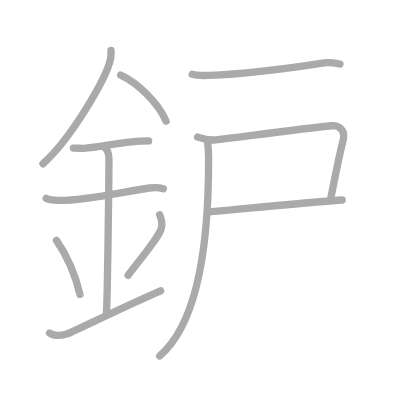
t = 0.00 s
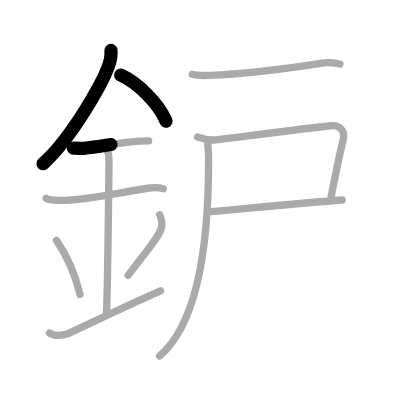
t = 2.50 s
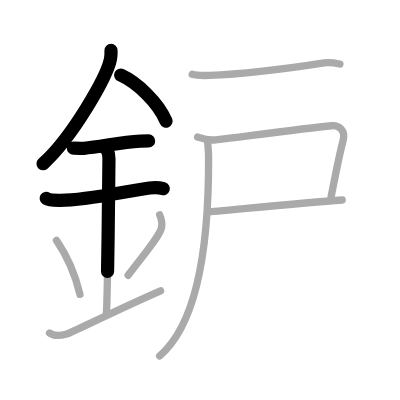
t = 4.75 s
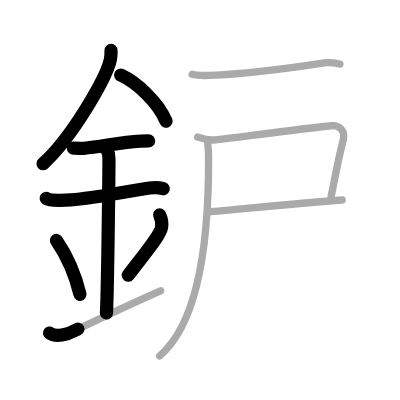
t = 7.25 s
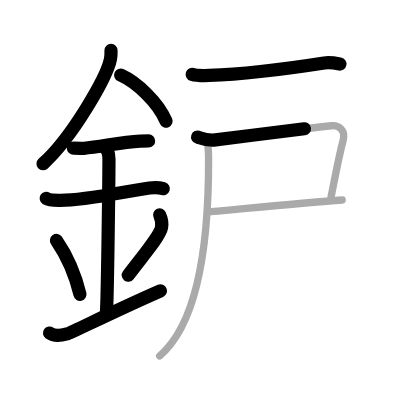
t = 9.50 s
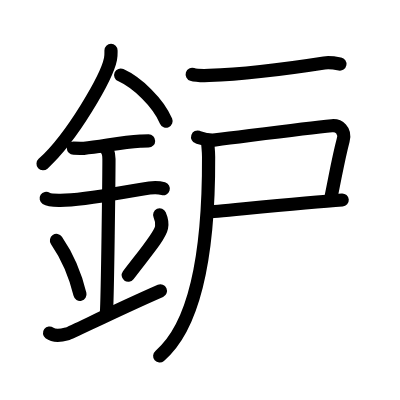
t = 12.00 s

The animated SVG that drew these frames (rendered in a browser with its animation timeline set to each time). Animation: 12 SMIL elements (animate=12); one cycle of 12.00 s.

<?xml version="1.0" standalone="no"?>
<!DOCTYPE svg PUBLIC "-//W3C//DTD SVG 1.1//EN"   "http://www.w3.org/Graphics/SVG/1.1/DTD/svg11.dtd">
<svg width="400px" height="400px"  version="1.1" xmlns="http://www.w3.org/2000/svg">
  <defs>
    <marker id="Triangle" viewBox="0 0 10 10" refX="0" refY="5" markerUnits="strokeWidth" markerWidth="3" style="stroke-opacity:0%;fill:#aaaaaa;" markerHeight="2" orient="auto">
      <path d="M 0 0 L 10 5 L 0 10 z" />
    </marker>
    
    <marker id="Arrow" viewBox="0 0 10 10" refX="5" refY="5" markerUnits="strokeWidth" markerWidth="1.8" style="stroke-opacity:0%;fill:#770000;" markerHeight="2" orient="auto">
      <path d="M 0 4 L 6 4 L 4 1 L 10 5 L 4 9 L 6 6 L 0 6 z" />
        <circle cx="5" cy="5" r="5" />
      </marker>
    
    <marker id="TriangleRed" viewBox="0 0 10 10" refX="0" refY="5" markerUnits="strokeWidth" markerWidth="3" style="stroke-opacity:0%;fill:#CC0000;" markerHeight="2" orient="auto">
      <path d="M 0 0 L 10 5 L 0 10 z" />
    </marker>
    
    <marker id="ArrowRed" viewBox="0 0 10 10" refX="5" refY="5" markerUnits="strokeWidth" markerWidth="1.8" style="stroke-opacity:0%;fill:#CC0000;" markerHeight="2" orient="auto">
      <path d="M 0 4 L 6 4 L 4 1 L 10 5 L 4 9 L 6 6 L 0 6 z" />
        <circle cx="5" cy="5" r="5" />
      </marker>
    
  </defs>
  
  <path style="fill:#ffffff; fill-opacity:100%; fill-rule:evenodd; stroke-width:0;" d="M 0 0 L 400px 0 L 400px 400px L 0 400px L 0 0" />

  <g transform="scale(3.6697247706422 3.6697247706422)">
<path style="fill:none; fill-opacity:0%; fill-rule:evenodd; stroke:#aaaaaa; stroke-opacity:100%; stroke-width: 1.5pt; stroke-linejoin:round; stroke-linecap:round;" d="M30.25 13.74c0 0.78 0.05 1.41-0.14 2.35C29.12 21 19.75 37.37 11.72 44.63"></path>
<path style="fill:none; fill-opacity:0%; fill-rule:evenodd; stroke:#aaaaaa; stroke-opacity:100%; stroke-width: 1.5pt; stroke-linejoin:round; stroke-linecap:round;" d="M32.89 20.46c4.47 2.03 10.18 7.42 12.36 12.54"></path>
<path style="fill:none; fill-opacity:0%; fill-rule:evenodd; stroke:#aaaaaa; stroke-opacity:100%; stroke-width: 1.5pt; stroke-linejoin:round; stroke-linecap:round;" d="M20 40.36c1.6 0 2.32 0.1 2.84 0.06c4.61-0.35 9.94-1.72 15.37-1.97c0.79-0.04 0.95-0.06 2.29-0.06"></path>
<path style="fill:none; fill-opacity:0%; fill-rule:evenodd; stroke:#aaaaaa; stroke-opacity:100%; stroke-width: 1.5pt; stroke-linejoin:round; stroke-linecap:round;" d="M12.59 54.06c0.65 0.41 2.77 0.53 3.44 0.54c6.97 0.15 17.47-2.35 24.71-3.37c0.8-0.11 2.58-0.17 3.78 0.19"></path>
<path style="fill:none; fill-opacity:0%; fill-rule:evenodd; stroke:#aaaaaa; stroke-opacity:100%; stroke-width: 1.5pt; stroke-linejoin:round; stroke-linecap:round;" d="M28.45 40.19c1.24 0.78 1.24 2.52 1.24 3.14c0 4.35-0.38 37.63-0.69 41.98"></path>
<path style="fill:none; fill-opacity:0%; fill-rule:evenodd; stroke:#aaaaaa; stroke-opacity:100%; stroke-width: 1.5pt; stroke-linejoin:round; stroke-linecap:round;" d="M15.39 65.51c3.78 5.51 5.63 11.47 6.4 14.69"></path>
<path style="fill:none; fill-opacity:0%; fill-rule:evenodd; stroke:#aaaaaa; stroke-opacity:100%; stroke-width: 1.5pt; stroke-linejoin:round; stroke-linecap:round;" d="M43.51 58.55c0.45 1.04 0.69 2.56 0.51 3.44c-0.45 2.26-4.03 6.39-9.1 13.04"></path>
<path style="fill:none; fill-opacity:0%; fill-rule:evenodd; stroke:#aaaaaa; stroke-opacity:100%; stroke-width: 1.5pt; stroke-linejoin:round; stroke-linecap:round;" d="M13.5 90.75c1.32 1 2.89 0.75 4.73 0.25c1.36-0.37 11.84-5.75 25.52-11.75"></path>
<path style="fill:none; fill-opacity:0%; fill-rule:evenodd; stroke:#aaaaaa; stroke-opacity:100%; stroke-width: 1.5pt; stroke-linejoin:round; stroke-linecap:round;" d="M52.38 20.26c0.94 0.3 3.66 0.33 4.6 0.3c9.77-0.34 22.77-2.06 31.36-3.4c1.55-0.24 3.5 0.14 4.29 0.29"></path>
<path style="fill:none; fill-opacity:0%; fill-rule:evenodd; stroke:#aaaaaa; stroke-opacity:100%; stroke-width: 1.5pt; stroke-linejoin:round; stroke-linecap:round;" d="M53.85 37.34c1.09 0.37 2.73 1.03 4.88 0.77c11.12-1.38 24.74-3.19 31.7-3.85c1.89-0.18 3.79 1.23 3.08 3.95c-1.26 4.81-1.66 7.4-3.31 15.55"></path>
<path style="fill:none; fill-opacity:0%; fill-rule:evenodd; stroke:#aaaaaa; stroke-opacity:100%; stroke-width: 1.5pt; stroke-linejoin:round; stroke-linecap:round;" d="M56.75 57.75c1.25 0 25.5-2.5 36.5-3.25"></path>
<path style="fill:none; fill-opacity:0%; fill-rule:evenodd; stroke:#aaaaaa; stroke-opacity:100%; stroke-width: 1.5pt; stroke-linejoin:round; stroke-linecap:round;" d="M56.56 38.18c0.04 1.41 0.27 2.59 0.28 4.62C56.95 68.41 53.5 88.5 43.5 97"></path>

<path style="fill:none; fill-opacity:0%; fill-rule:evenodd; stroke:#000000; stroke-opacity:100%; stroke-width: 2.7pt; stroke-linejoin:round; stroke-linecap:round;" d="M30.25 13.74c0 0.78 0.05 1.41-0.14 2.35C29.12 21 19.75 37.37 11.72 44.63" pathLength="100" stroke-dashoffset="100" stroke-dasharray="100 105"><animate id="dashAnim1" attributeName="stroke-dashoffset" from="100" to="0" dur="1s" calcMode="linear" fill="freeze"/></path>
<path style="fill:none; fill-opacity:0%; fill-rule:evenodd; stroke:#000000; stroke-opacity:100%; stroke-width: 2.7pt; stroke-linejoin:round; stroke-linecap:round;" d="M32.89 20.46c4.47 2.03 10.18 7.42 12.36 12.54" pathLength="100" stroke-dashoffset="100" stroke-dasharray="100 105"><animate id="dashAnim2" attributeName="stroke-dashoffset" from="100" to="0" dur="1s" calcMode="linear" begin="dashAnim1.end" fill="freeze"/></path>
<path style="fill:none; fill-opacity:0%; fill-rule:evenodd; stroke:#000000; stroke-opacity:100%; stroke-width: 2.7pt; stroke-linejoin:round; stroke-linecap:round;" d="M20 40.36c1.6 0 2.32 0.1 2.84 0.06c4.61-0.35 9.94-1.72 15.37-1.97c0.79-0.04 0.95-0.06 2.29-0.06" pathLength="100" stroke-dashoffset="100" stroke-dasharray="100 105"><animate id="dashAnim3" attributeName="stroke-dashoffset" from="100" to="0" dur="1s" calcMode="linear" begin="dashAnim2.end" fill="freeze"/></path>
<path style="fill:none; fill-opacity:0%; fill-rule:evenodd; stroke:#000000; stroke-opacity:100%; stroke-width: 2.7pt; stroke-linejoin:round; stroke-linecap:round;" d="M12.59 54.06c0.65 0.41 2.77 0.53 3.44 0.54c6.97 0.15 17.47-2.35 24.71-3.37c0.8-0.11 2.58-0.17 3.78 0.19" pathLength="100" stroke-dashoffset="100" stroke-dasharray="100 105"><animate id="dashAnim4" attributeName="stroke-dashoffset" from="100" to="0" dur="1s" calcMode="linear" begin="dashAnim3.end" fill="freeze"/></path>
<path style="fill:none; fill-opacity:0%; fill-rule:evenodd; stroke:#000000; stroke-opacity:100%; stroke-width: 2.7pt; stroke-linejoin:round; stroke-linecap:round;" d="M28.45 40.19c1.24 0.78 1.24 2.52 1.24 3.14c0 4.35-0.38 37.63-0.69 41.98" pathLength="100" stroke-dashoffset="100" stroke-dasharray="100 105"><animate id="dashAnim5" attributeName="stroke-dashoffset" from="100" to="0" dur="1s" calcMode="linear" begin="dashAnim4.end" fill="freeze"/></path>
<path style="fill:none; fill-opacity:0%; fill-rule:evenodd; stroke:#000000; stroke-opacity:100%; stroke-width: 2.7pt; stroke-linejoin:round; stroke-linecap:round;" d="M15.39 65.51c3.78 5.51 5.63 11.47 6.4 14.69" pathLength="100" stroke-dashoffset="100" stroke-dasharray="100 105"><animate id="dashAnim6" attributeName="stroke-dashoffset" from="100" to="0" dur="1s" calcMode="linear" begin="dashAnim5.end" fill="freeze"/></path>
<path style="fill:none; fill-opacity:0%; fill-rule:evenodd; stroke:#000000; stroke-opacity:100%; stroke-width: 2.7pt; stroke-linejoin:round; stroke-linecap:round;" d="M43.51 58.55c0.45 1.04 0.69 2.56 0.51 3.44c-0.45 2.26-4.03 6.39-9.1 13.04" pathLength="100" stroke-dashoffset="100" stroke-dasharray="100 105"><animate id="dashAnim7" attributeName="stroke-dashoffset" from="100" to="0" dur="1s" calcMode="linear" begin="dashAnim6.end" fill="freeze"/></path>
<path style="fill:none; fill-opacity:0%; fill-rule:evenodd; stroke:#000000; stroke-opacity:100%; stroke-width: 2.7pt; stroke-linejoin:round; stroke-linecap:round;" d="M13.5 90.75c1.32 1 2.89 0.75 4.73 0.25c1.36-0.37 11.84-5.75 25.52-11.75" pathLength="100" stroke-dashoffset="100" stroke-dasharray="100 105"><animate id="dashAnim8" attributeName="stroke-dashoffset" from="100" to="0" dur="1s" calcMode="linear" begin="dashAnim7.end" fill="freeze"/></path>
<path style="fill:none; fill-opacity:0%; fill-rule:evenodd; stroke:#000000; stroke-opacity:100%; stroke-width: 2.7pt; stroke-linejoin:round; stroke-linecap:round;" d="M52.38 20.26c0.94 0.3 3.66 0.33 4.6 0.3c9.77-0.34 22.77-2.06 31.36-3.4c1.55-0.24 3.5 0.14 4.29 0.29" pathLength="100" stroke-dashoffset="100" stroke-dasharray="100 105"><animate id="dashAnim9" attributeName="stroke-dashoffset" from="100" to="0" dur="1s" calcMode="linear" begin="dashAnim8.end" fill="freeze"/></path>
<path style="fill:none; fill-opacity:0%; fill-rule:evenodd; stroke:#000000; stroke-opacity:100%; stroke-width: 2.7pt; stroke-linejoin:round; stroke-linecap:round;" d="M53.85 37.34c1.09 0.37 2.73 1.03 4.88 0.77c11.12-1.38 24.74-3.19 31.7-3.85c1.89-0.18 3.79 1.23 3.08 3.95c-1.26 4.81-1.66 7.4-3.31 15.55" pathLength="100" stroke-dashoffset="100" stroke-dasharray="100 105"><animate id="dashAnim10" attributeName="stroke-dashoffset" from="100" to="0" dur="1s" calcMode="linear" begin="dashAnim9.end" fill="freeze"/></path>
<path style="fill:none; fill-opacity:0%; fill-rule:evenodd; stroke:#000000; stroke-opacity:100%; stroke-width: 2.7pt; stroke-linejoin:round; stroke-linecap:round;" d="M56.75 57.75c1.25 0 25.5-2.5 36.5-3.25" pathLength="100" stroke-dashoffset="100" stroke-dasharray="100 105"><animate id="dashAnim11" attributeName="stroke-dashoffset" from="100" to="0" dur="1s" calcMode="linear" begin="dashAnim10.end" fill="freeze"/></path>
<path style="fill:none; fill-opacity:0%; fill-rule:evenodd; stroke:#000000; stroke-opacity:100%; stroke-width: 2.7pt; stroke-linejoin:round; stroke-linecap:round;" d="M56.56 38.18c0.04 1.41 0.27 2.59 0.28 4.62C56.95 68.41 53.5 88.5 43.5 97" pathLength="100" stroke-dashoffset="100" stroke-dasharray="100 105"><animate id="dashAnim12" attributeName="stroke-dashoffset" from="100" to="0" dur="1s" calcMode="linear" begin="dashAnim11.end" fill="freeze"/></path>

</g>

</svg>  
          
